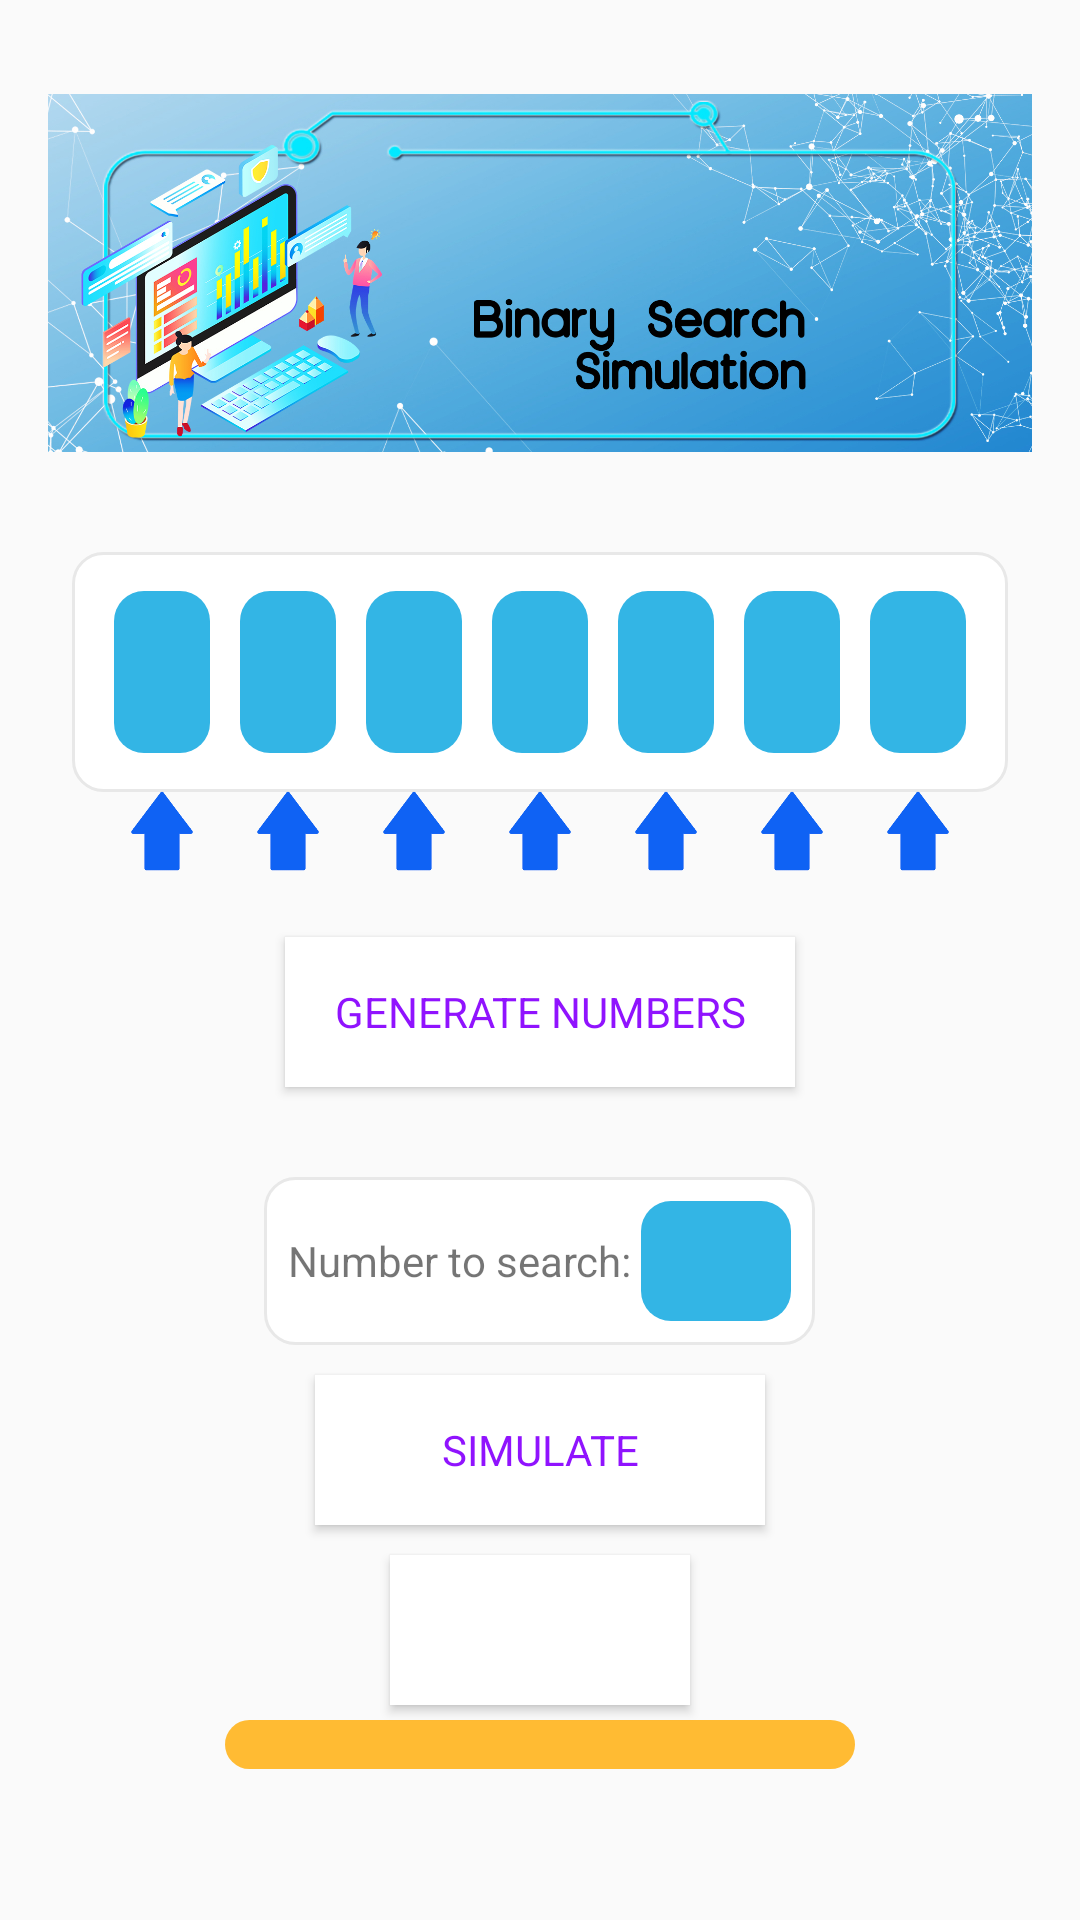

Here is an Android app screen rendered from its layout file. Give the layout XML and the strings, colors and styles it references.
<!-- AndroidManifest.xml: application theme AppTheme -->
<!-- res/layout/activity_binary_search_simulation.xml -->
<?xml version="1.0" encoding="utf-8"?>

<LinearLayout xmlns:android="http://schemas.android.com/apk/res/android"
    xmlns:app="http://schemas.android.com/apk/res-auto"
    xmlns:tools="http://schemas.android.com/tools"
    android:layout_width="match_parent"
    android:layout_height="match_parent"
    android:orientation="vertical"
    android:gravity="center_horizontal"
    android:padding="16dp"
    tools:context=".BinarySearchSimulationActivity">

    <ImageView
        android:id="@+id/binary_sim_banner"
        android:layout_width="match_parent"
        android:layout_height="150dp"
        android:src="@drawable/binarysimbanner"
        android:layout_marginBottom="10dp"
        android:contentDescription="@string/image_content_description"/>

    <LinearLayout
        android:layout_width="match_parent"
        android:layout_height="80dp"
        android:background="@drawable/default_option_border_bg"
        android:layout_margin="8dp"
        android:padding="8dp"
        android:gravity="center">


        <EditText
            android:id="@+id/et_sim_first_data_binary"
            android:layout_width="32dp"
            android:layout_height="match_parent"
            android:textSize="20sp"
            android:gravity="center"
            android:background="@drawable/sim_input_border_bg"
            android:inputType="numberSigned"
            android:enabled="false"
            android:maxLength="2"
            android:layout_margin="5dp"
            android:ems="10"
            android:importantForAutofill="no"
            tools:ignore="LabelFor"/>

        <EditText
            android:id="@+id/et_sim_second_data_binary"
            android:layout_width="32dp"
            android:layout_height="match_parent"
            android:textSize="20sp"
            android:gravity="center"
            android:background="@drawable/sim_input_border_bg"
            android:inputType="numberSigned"
            android:enabled="false"
            android:maxLength="2"
            android:layout_margin="5dp"
            android:ems="10"
            android:importantForAutofill="no"
            tools:ignore="LabelFor"/>

        <EditText
            android:id="@+id/et_sim_third_data_binary"
            android:layout_width="32dp"
            android:layout_height="match_parent"
            android:textSize="20sp"
            android:gravity="center"
            android:background="@drawable/sim_input_border_bg"
            android:inputType="numberSigned"
            android:enabled="false"
            android:maxLength="2"
            android:layout_margin="5dp"
            android:ems="10"
            android:importantForAutofill="no"
            tools:ignore="LabelFor"/>

        <EditText
            android:id="@+id/et_sim_fourth_data_binary"
            android:layout_width="32dp"
            android:layout_height="match_parent"
            android:textSize="20sp"
            android:gravity="center"
            android:background="@drawable/sim_input_border_bg"
            android:inputType="numberSigned"
            android:enabled="false"
            android:maxLength="2"
            android:layout_margin="5dp"
            android:ems="10"
            android:importantForAutofill="no"
            tools:ignore="LabelFor"/>

        <EditText
            android:id="@+id/et_sim_fifth_data_binary"
            android:layout_width="32dp"
            android:layout_height="match_parent"
            android:textSize="20sp"
            android:gravity="center"
            android:background="@drawable/sim_input_border_bg"
            android:inputType="numberSigned"
            android:enabled="false"
            android:maxLength="2"
            android:layout_margin="5dp"
            android:ems="10"
            android:importantForAutofill="no"
            tools:ignore="LabelFor"/>

        <EditText
            android:id="@+id/et_sim_sixth_data_binary"
            android:layout_width="32dp"
            android:layout_height="match_parent"
            android:textSize="20sp"
            android:background="@drawable/sim_input_border_bg"
            android:gravity="center"
            android:inputType="numberSigned"
            android:enabled="false"
            android:maxLength="2"
            android:layout_margin="5dp"
            android:ems="10"
            android:importantForAutofill="no"
            tools:ignore="LabelFor"/>


        <EditText
            android:id="@+id/et_sim_seventh_data_binary"
            android:layout_width="32dp"
            android:layout_height="match_parent"
            android:textSize="20sp"
            android:background="@drawable/sim_input_border_bg"
            android:gravity="center"
            android:inputType="numberSigned"
            android:enabled="false"
            android:maxLength="2"
            android:layout_margin="5dp"
            android:ems="10"
            android:importantForAutofill="no"
            tools:ignore="LabelFor"/>

    </LinearLayout>

    <LinearLayout
        android:layout_width="match_parent"
        android:layout_height="50dp"
        android:layout_marginTop="-20dp"
        android:gravity="center">


        <ImageView
            android:id="@+id/et_sim_first_data_image_binary"
            android:layout_width="32dp"
            android:layout_height="match_parent"
            android:src="@drawable/check"
            android:gravity="center"
            android:contentDescription="@string/image_content_description"
            android:layout_margin="5dp"/>

        <ImageView
            android:id="@+id/et_sim_second_data_image_binary"
            android:layout_width="32dp"
            android:layout_height="match_parent"
            android:src="@drawable/check"
            android:gravity="center"
            android:layout_margin="5dp"
            android:contentDescription="@string/image_content_description"/>

        <ImageView
            android:id="@+id/et_sim_third_data_image_binary"
            android:layout_width="32dp"
            android:layout_height="match_parent"
            android:src="@drawable/check"
            android:gravity="center"
            android:layout_margin="5dp"
            android:contentDescription="@string/image_content_description"/>

        <ImageView
            android:id="@+id/et_sim_fourth_data_image_binary"
            android:layout_width="32dp"
            android:layout_height="match_parent"
            android:src="@drawable/check"
            android:gravity="center"
            android:layout_margin="5dp"
            android:contentDescription="@string/image_content_description"/>

        <ImageView
            android:id="@+id/et_sim_fifth_data_image_binary"
            android:layout_width="32dp"
            android:layout_height="match_parent"
            android:src="@drawable/check"
            android:gravity="center"
            android:layout_margin="5dp"
            android:contentDescription="@string/image_content_description"/>

        <ImageView
            android:id="@+id/et_sim_sixth_data_image_binary"
            android:layout_width="32dp"
            android:layout_height="match_parent"
            android:src="@drawable/check"
            android:gravity="center"
            android:layout_margin="5dp"
            android:contentDescription="@string/image_content_description"/>


        <ImageView
            android:id="@+id/et_sim_seventh_data_image_binary"
            android:layout_width="32dp"
            android:layout_height="match_parent"
            android:src="@drawable/check"
            android:gravity="center"
            android:layout_margin="5dp"
            android:contentDescription="@string/image_content_description"/>

    </LinearLayout>

    <Button
        android:id="@+id/btnGenerateArrayBinary"
        android:layout_width="170dp"
        android:layout_height="50dp"
        android:layout_marginTop="10dp"
        android:layout_marginBottom="20dp"
        android:textColor="@color/colorPrimary"
        android:text="Generate Numbers"
        android:background="@color/white"/>

    <LinearLayout
        android:layout_width="wrap_content"
        android:layout_height="wrap_content"
        android:background="@drawable/default_option_border_bg"
        android:layout_margin="10dp"
        android:orientation="horizontal"
        android:padding="8dp"
        android:gravity="center">

        <TextView
            android:layout_width="wrap_content"
            android:layout_height="wrap_content"
            android:layout_marginEnd="3dp"
            android:text="@string/number_to_search_string"
            android:layout_marginRight="3dp" />

        <EditText
            android:id="@+id/et_number_to_search_binary"
            android:layout_width="50dp"
            android:layout_height="40dp"
            android:background="@drawable/sim_input_border_bg"
            android:ems="10"
            android:gravity="center"
            android:importantForAutofill="no"
            android:inputType="numberSigned"
            android:maxLength="2"
            android:textSize="20sp"
            tools:ignore="LabelFor" />

    </LinearLayout>


    <Button
        android:id="@+id/btnSimulateBinary"
        android:layout_width="150dp"
        android:layout_height="50dp"
        android:layout_marginBottom="10dp"
        android:textColor="@color/colorPrimary"
        android:text="@string/simulate_btn_txt"
        android:background="@color/white"/>

    <Button
        android:id="@+id/btnCheckBinary"
        android:layout_width="100dp"
        android:layout_height="50dp"
        tools:text="Check"
        android:background="@color/white"
        android:textColor="@color/colorPrimary"
        android:textStyle="bold"/>

    <EditText
        android:id="@+id/et_status_binary"
        android:layout_width="wrap_content"
        android:layout_height="wrap_content"
        android:layout_marginTop="5dp"
        android:background="@drawable/sorted_border_bg"
        android:ems="15"
        android:gravity="center"
        android:importantForAutofill="no"
        android:inputType="text"
        android:textSize="12sp"
        tools:ignore="LabelFor" />


</LinearLayout>
<!-- resources referenced by this layout -->
<resources>
  <color name="colorPrimary">#9013FE</color>
  <color name="white">#FFFFFF</color>
  <!-- drawable binarysimbanner: jpg bitmap (drawable, 805377 bytes) -->
  <!-- drawable check: png bitmap (drawable, 4648 bytes) -->
  <!-- drawable default_option_border_bg (drawable) -->
  <?xml version="1.0" encoding="utf-8"?>
  
  <shape xmlns:android="http://schemas.android.com/apk/res/android"
      android:shape="rectangle">
  
      <stroke
          android:width="1dp"
          android:color="#E8E8E8"/>
      <solid android:color="@android:color/white"/>
  
      <corners android:radius="10dp"/>
  
  
  
  </shape>
  <!-- drawable sim_input_border_bg (drawable-v24) -->
  <?xml version="1.0" encoding="utf-8"?>
  
  <shape xmlns:android="http://schemas.android.com/apk/res/android"
      android:shape="rectangle">
  
  
      <solid android:color="@android:color/holo_blue_light"/>
  
      <corners android:radius="10dp"/>
  
  
  
  </shape>
  <!-- drawable sorted_border_bg (drawable-v24) -->
  <?xml version="1.0" encoding="utf-8"?>
  
  <shape xmlns:android="http://schemas.android.com/apk/res/android"
      android:shape="rectangle">
  
  
      <solid android:color="@android:color/holo_orange_light"/>
  
      <corners android:radius="10dp"/>
  
  
  
  </shape>
  <string name="image_content_description">image</string>
  <string name="number_to_search_string">Number to search:</string>
  <string name="simulate_btn_txt">Simulate</string>
  <style name="AppTheme" parent="Theme.AppCompat.Light.NoActionBar">
          
          <item name="colorPrimary">@color/colorPrimary</item>
          <item name="colorPrimaryDark">@color/colorPrimaryDark</item>
          <item name="colorAccent">@color/colorAccent</item>
          <item name="fontFamily">@font/poppins</item>
      </style>
  <color name="colorPrimaryDark">#6A1B9A</color>
  <color name="colorAccent">#9013FE</color>
</resources>
